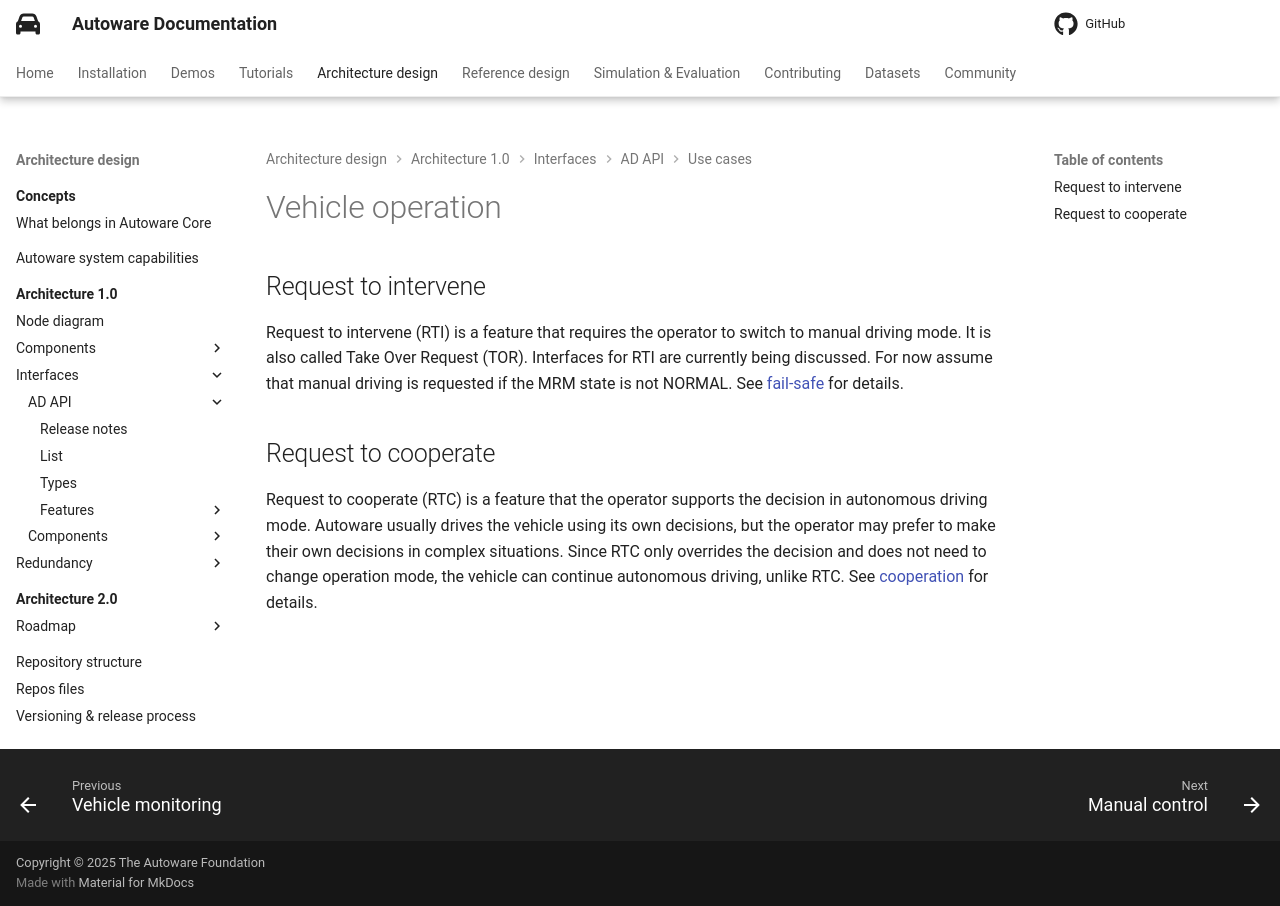

repository: autowarefoundation/autoware-documentation · page: pr-803/design/autoware-architecture-v1/interfaces/ad-api/use-cases/vehicle-operation/index.html · generator: mkdocs

# Vehicle operation

## Request to intervene

Request to intervene (RTI) is a feature that requires the operator to switch to manual driving mode. It is also called Take Over Request (TOR).
Interfaces for RTI are currently being discussed. For now assume that manual driving is requested if the MRM state is not NORMAL.
See [fail-safe](../features/fail-safe.md) for details.

## Request to cooperate

Request to cooperate (RTC) is a feature that the operator supports the decision in autonomous driving mode.
Autoware usually drives the vehicle using its own decisions, but the operator may prefer to make their own decisions in complex situations.
Since RTC only overrides the decision and does not need to change operation mode, the vehicle can continue autonomous driving, unlike RTC.
See [cooperation](../features/cooperation.md) for details.
